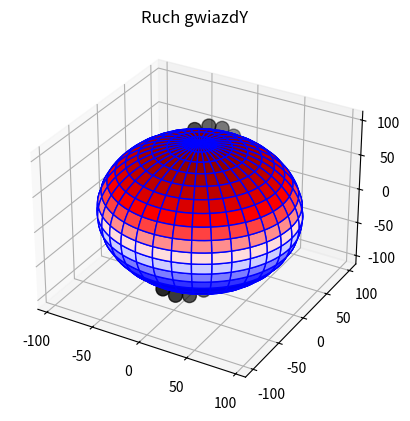

Reproduce this figure in Python.
import math

import numpy as np  #
import pandas as pd  #
import matplotlib.pyplot as plt  #
from matplotlib import cm
from mpl_toolkits import mplot3d

fi = 10

rek = 10.1505555556                                                                           # godziny   (fi)

dek = -0.475833667                                                                           # kąty     (delta)

lam = 20.926389222                                                                           # рассположение обсервотории   (lambda)
h = [1, 2, 3, 4, 5, 6, 7, 8, 9, 10, 11, 12, 13, 14, 15, 16, 17, 18, 19, 20, 21, 22, 23, 24]  # czas
year = 2002
mans = 12
day = 20
r = 100

x_list = []
y_list = []
z_list = []


def JD(year, mans, day):
    jd = math.floor(365.25 * (year + 4716)) + math.floor(30.6001 * (mans + 1)) + day         # считает от 0.0.0 год
    return jd



def G(Juldate):
    T = (Juldate - 2451545) / 36525
    g = 280.46061837 + 360.98564736629 * (Juldate - 2451545.0) + 0.000387933 * (T ** 2) - (T ** (3/38710000))
    return g


def T(x, GG, lam, rek):                                                           #kąt godzinny
    UT1 = x * 1.002737909350795                                                  # godziny (czas uniwersalny)
    S = UT1 * 15 + lam + GG
    t = S - rek * 15
    return t



    #Rozwiązanie trójkąta paralaktycznego

def ZZ(fi, dek, Tt):
    cosZ = (np.sin(np.radians(fi)) * np.sin(np.deg2rad(dek))) + (np.cos(np.radians(fi)) * np.cos(np.deg2rad(dek)) * np.cos(np.radians(Tt)))       # Rozwiązanie trójkąta paralaktycznego
    Z = np.arccos(cosZ)
    return Z

def AZ(fi, dek, Tt):
    tgA = (-np.cos(np.radians(fi)) * np.sin(np.radians(Tt))) / ((np.cos(np.radians(fi)) * np.sin(np.deg2rad(dek))) -                              #zwraca Azymut w stopniach
                                                                    (np.sin(np.radians(fi)) * np.cos(np.deg2rad(dek)) * np.cos(np.radians(Tt))))
    Az = np.degrees(np.arctan(tgA))

    if (((np.cos(np.radians(fi)) * np.sin(np.deg2rad(dek))) -
             (np.sin(np.radians(fi)) * np.cos(np.deg2rad(dek)) * np.cos(np.radians(Tt)))) < 0):
        Az += 180
    elif ((-np.cos(np.radians(fi)) * np.sin(np.radians(Tt))) < 0):
        Az += 360

    return Az


def Ws(AZz, ZZz):
    #ZZz = np.deg2rad(ZZz)
    #AZz = np.deg2rad(AZz)
    x = r * np.sin((ZZz)) * np.cos(np.deg2rad(AZz))                                                                 # Transformacja współrzędnych
    y = r * np.sin((ZZz)) * np.sin(np.deg2rad(AZz))
    z = r * np.cos((ZZz))
    return x, y, z



for x in h:

    Juldate = JD(2002, 12, 20)
    #print(Juldate)

    GG = G(Juldate)
    #print(GG)

    Tt = T(x, GG, lam, rek)
    #print(Tt)

    ZZz = ZZ(fi, dek, Tt)
    #print(ZZz)

    AZz = AZ(fi, dek, Tt)
    #print(AZz)

    WSs = Ws(AZz, ZZz)
    print(WSs)


    x_list.append(WSs[0])
    y_list.append(WSs[1])
    z_list.append(WSs[2])
#print(x_list)
#print(y_list)
#print(z_list)


fig = plt.figure()
ax = plt.axes(projection="3d")

ax.set_title("Ruch gwiazdY")

u = np.linspace(0, 2 * np.pi, 100)
v = np.linspace(0, np.pi, 100)
x = 96 * np.outer(np.cos(u), np.sin(v))
y = 96 * np.outer(np.sin(u), np.sin(v))
z = 96 * np.outer(np.ones(np.size(u)), np.cos(v))

# Plot the surface
ax.plot_surface(x, y, z, color='b', rstride=3, cstride=5, cmap='seismic', antialiased=True)
ax.scatter3D(x_list, y_list, z_list, c='black', cmap='cividis', s=100)
plt.show()